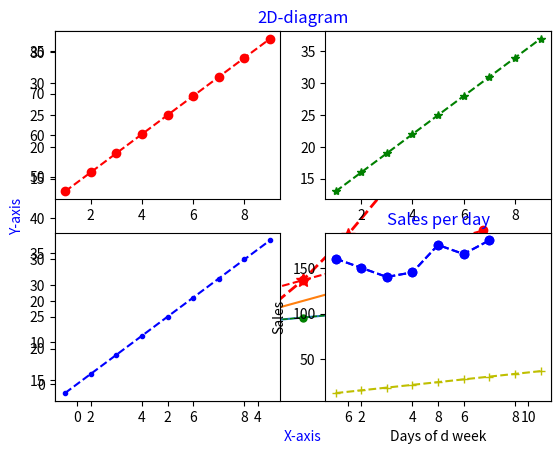

This figure's Python source:
#!/usr/bin/env python
# coding: utf-8

# In[1]:


import numpy as np
import pandas as pd
import seaborn as sns

import matplotlib as mpl
import matplotlib.pyplot as plt
get_ipython().run_line_magic('matplotlib', 'inline')


# In[3]:


print('matplotlib version: ',mpl.__version__)


# In[4]:


print(plt.style.available)


# In[5]:


from numpy.random import randn,randint,uniform,sample


# In[6]:


#Line plot
## simple example
x=np.arange(0,10)
y=np.arange(11,21)


# In[8]:


x
y


# In[11]:


plt.plot(x,y)
plt.title('Line Plot')
plt.xlabel('X-axis')
plt.ylabel('Y-axis')


# In[15]:


plt.plot(x, y, 'go--', linewidth=1, markersize=5)


# In[16]:


x=np.arange(1,11)
y=3*x+5
plt.plot(x,y)
plt.title('Line Plot')
plt.xlabel('X-axis')
plt.ylabel('Y-axis')


# In[17]:


x


# In[18]:


y


# In[19]:


np.pi


# In[23]:


##Assignment-1 
#Ques-1

x=np.arange(0,10)
y=x*x
plt.plot(x,y,'r*',linestyle='dashed',linewidth=2,markersize=10)


# In[24]:


y


# In[26]:


x=np.arange(1,10)
y=3*x+10

##plt plot
plt.plot(x,y,'ro--')

##plt.plot(x,y,'r*',linestyle='dashed',linewidth=2,markersize=12)
plt.xlabel('X-axis',color='blue')
plt.ylabel('Y-axis',color='blue')
plt.title('2D-diagram',color='blue')


# In[30]:


## Creating Subplot

plt.subplot(2,2,1)
plt.plot(x,y,'ro--')
plt.subplot(2,2,2)
plt.plot(x,y,'g*--')
plt.subplot(2,2,3)
plt.plot(x,y,'b.--')
plt.subplot(2,2,4)
plt.plot(x,y,'y+--')


# In[32]:


## Assignment-1 Ques-2

x=[1,2,3,4,5,6,7]
y=[160,150,140,145,175,165,180]
plt.plot(x,y,'bo--')
plt.title('Sales per day',color='blue')
plt.xlabel('Days of d week')
plt.ylabel('Sales')


# In[33]:


## Practice question 
a=np.arange(40,50)
b=np.arange(50,60)
plt.plot(x,y,'bo--')
plt.show()


# In[ ]:




